Run: headless pygame with SDL's dummy video driver; simulated clock (each Clock.tick advances the game by its frame time, no real sleeping); random seed 0; keys injected as events and as key.get_pressed() state; no mouse input.
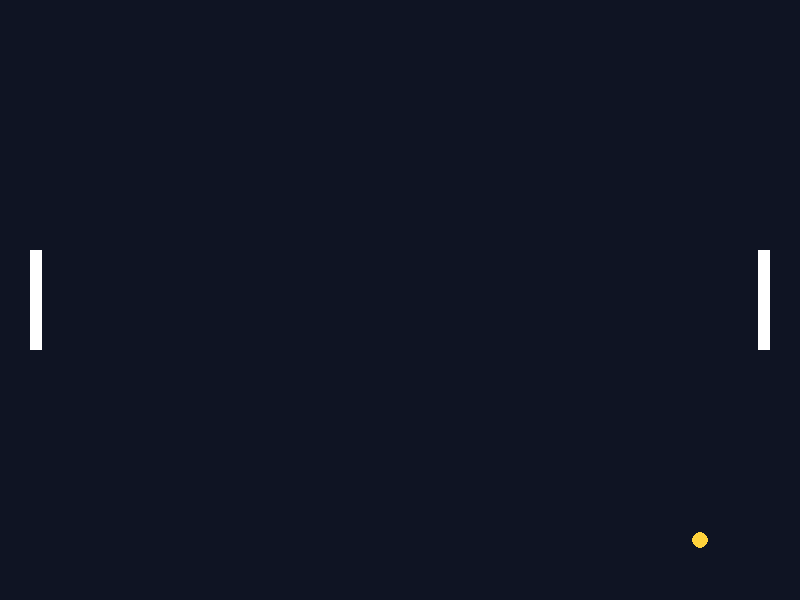
Frame 1 of 4 · flips 1–60 · no input
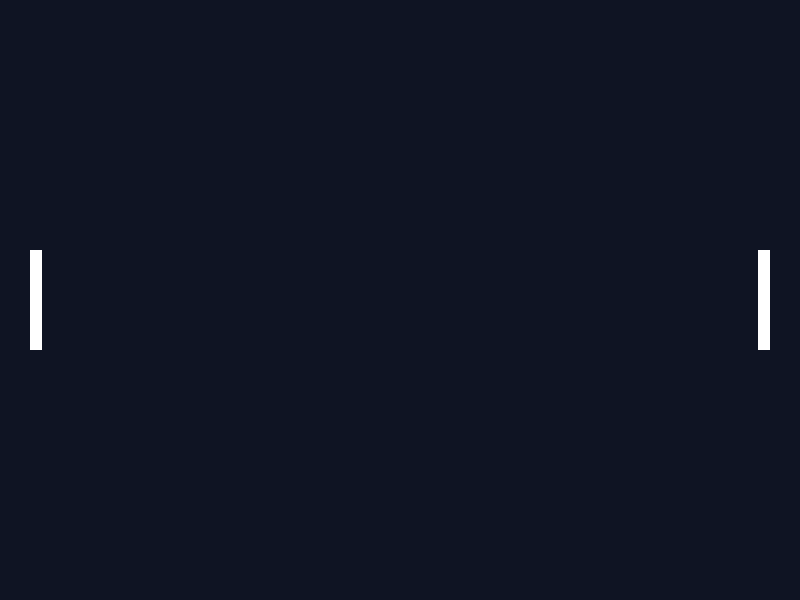
Frame 2 of 4 · flips 61–180 · tapped SPACE, RETURN · held RIGHT (→), D
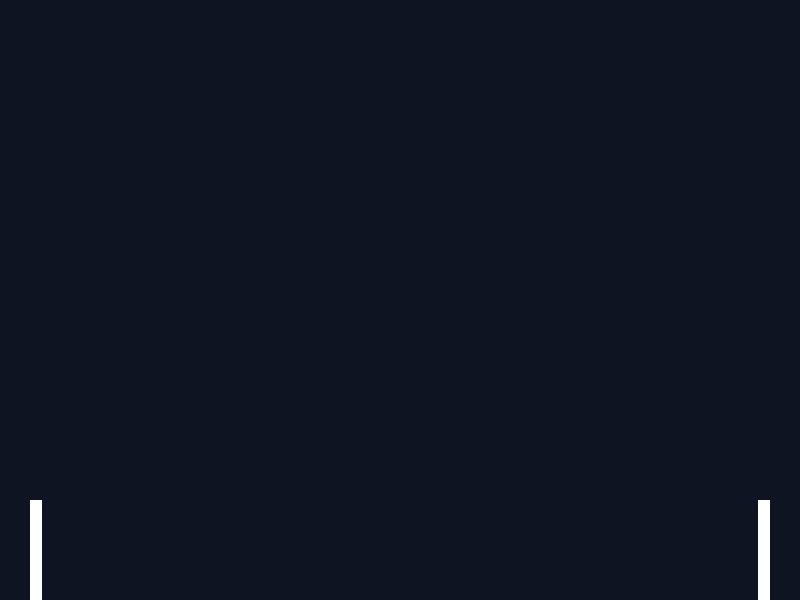
Frame 3 of 4 · flips 181–300 · held DOWN (↓), S
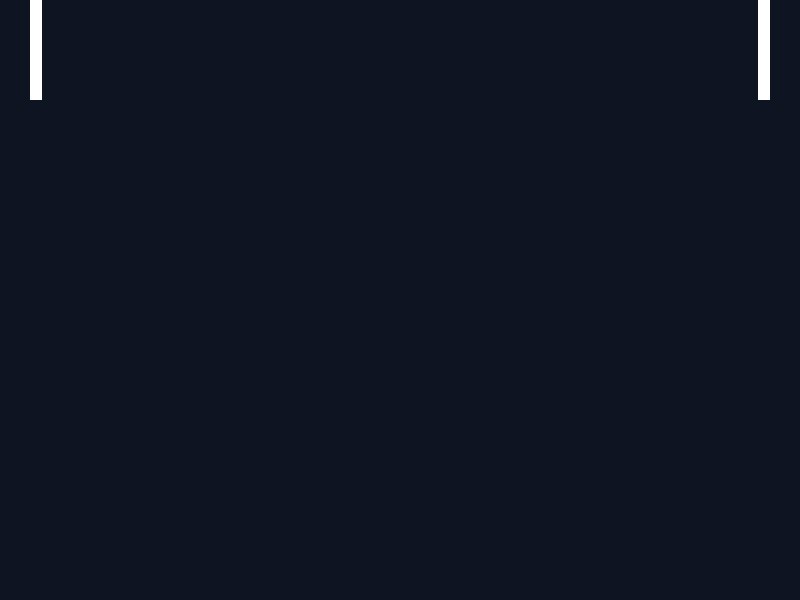
Frame 4 of 4 · flips 301–420 · held LEFT (←), A, UP (↑), W

The pygame program that drew these frames:

# Step 6: Bounce on the Paddles
import pygame

pygame.init()
WIDTH, HEIGHT = 800, 600
screen = pygame.display.set_mode((WIDTH, HEIGHT))
pygame.display.set_caption("Pong")
clock = pygame.time.Clock()

left = pygame.Rect(30, HEIGHT // 2 - 50, 12, 100)
right = pygame.Rect(WIDTH - 42, HEIGHT // 2 - 50, 12, 100)
PADDLE_SPEED = 7
area = screen.get_rect()

# the ball: a small square that moves a few pixels every frame
ball = pygame.Rect(WIDTH // 2 - 8, HEIGHT // 2 - 8, 16, 16)
speed_x, speed_y = 5, 4

running = True
while running:
    for event in pygame.event.get():
        if event.type == pygame.QUIT:
            running = False

    keys = pygame.key.get_pressed()
    if keys[pygame.K_w]:
        left.y -= PADDLE_SPEED
    if keys[pygame.K_s]:
        left.y += PADDLE_SPEED
    if keys[pygame.K_UP]:
        right.y -= PADDLE_SPEED
    if keys[pygame.K_DOWN]:
        right.y += PADDLE_SPEED
    left.clamp_ip(area)
    right.clamp_ip(area)

    ball.x += speed_x
    ball.y += speed_y
    # bounce on the top and bottom edges
    if ball.top <= 0 or ball.bottom >= HEIGHT:
        speed_y = -speed_y
    # bounce on a paddle only when the ball moves towards it
    if ball.colliderect(left) and speed_x < 0:
        speed_x = -speed_x
    if ball.colliderect(right) and speed_x > 0:
        speed_x = -speed_x
    screen.fill((15, 20, 35))
    pygame.draw.rect(screen, (255, 255, 255), left)
    pygame.draw.rect(screen, (255, 255, 255), right)
    pygame.draw.ellipse(screen, (255, 210, 60), ball)
    pygame.display.flip()
    clock.tick(60)

pygame.quit()
